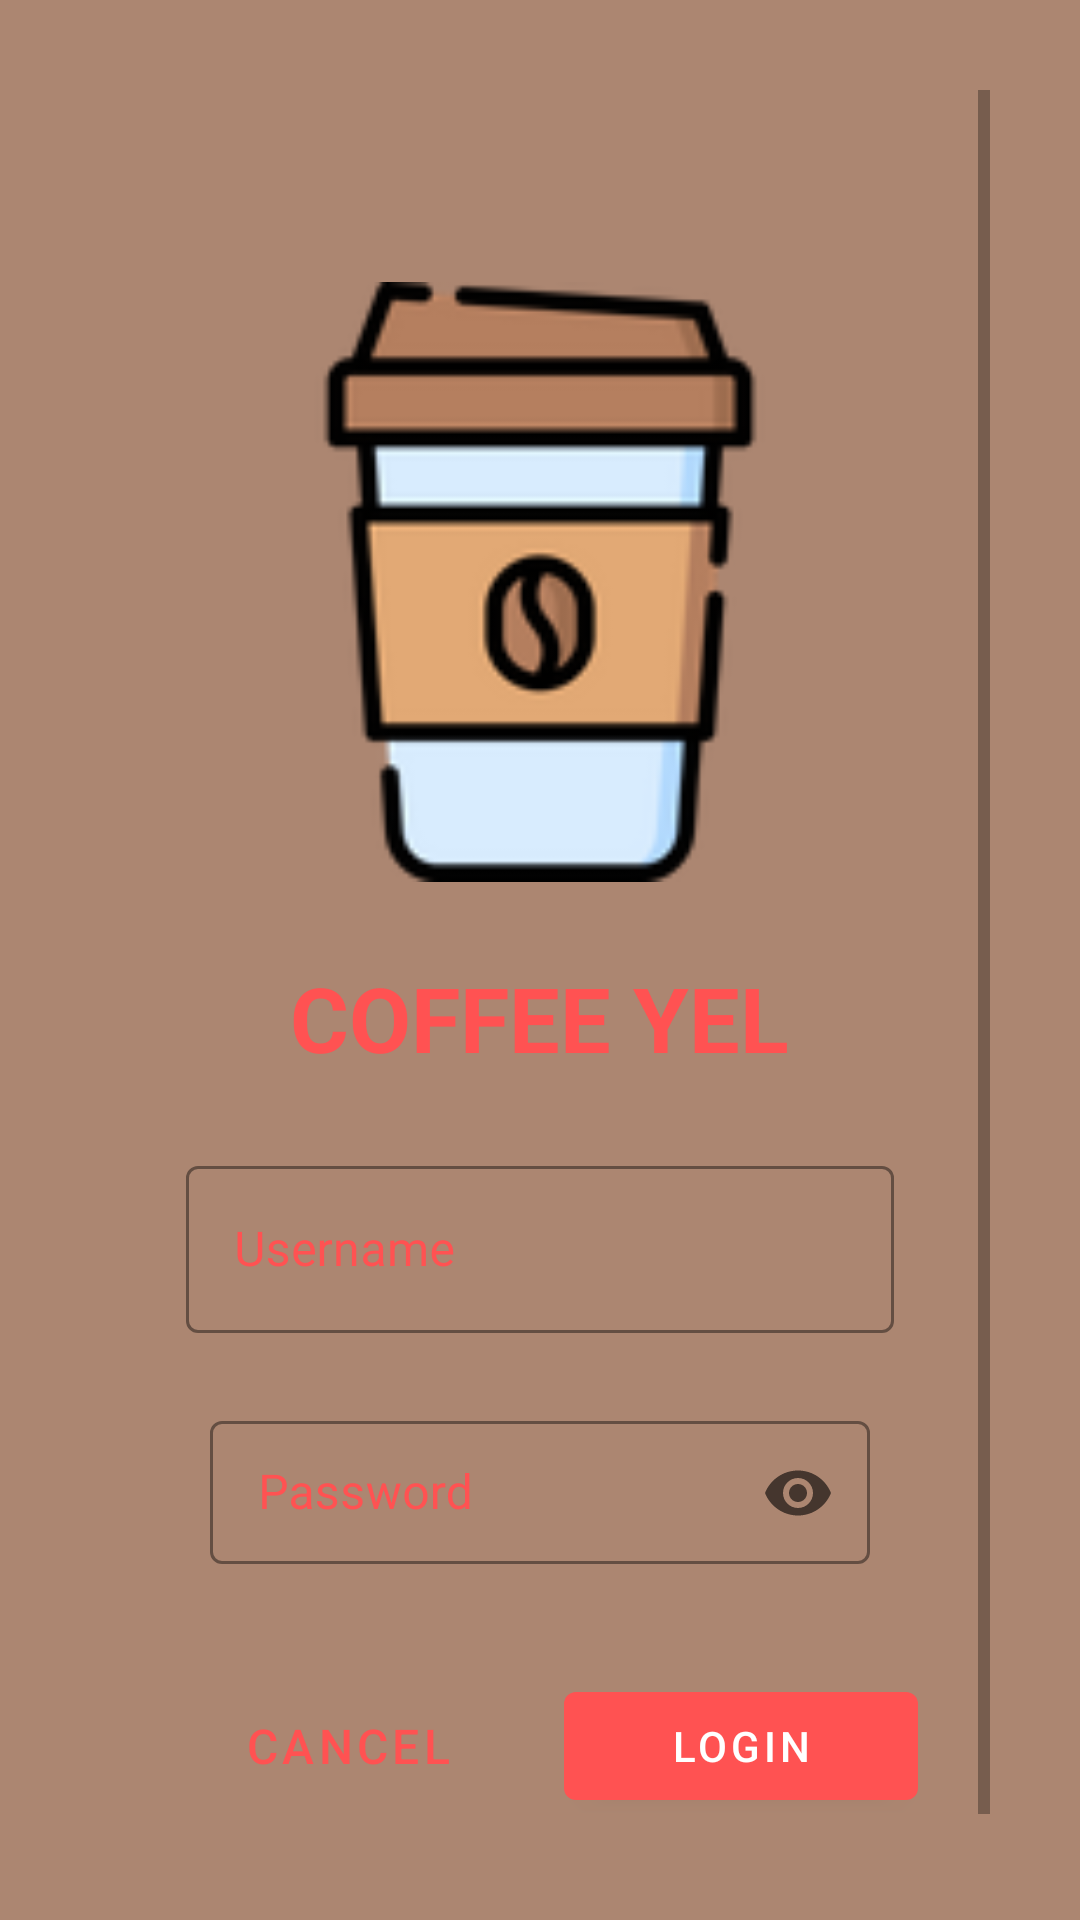

Layout XML and referenced resources for this Android screen:
<!-- AndroidManifest.xml: application theme Theme.CoffeeApp -->
<!-- res/layout/login_fragment.xml -->
<?xml version="1.0" encoding="utf-8" ?>
<ScrollView xmlns:android="http://schemas.android.com/apk/res/android"
    xmlns:app="http://schemas.android.com/apk/res-auto"
    xmlns:tools="http://schemas.android.com/tools"
    android:layout_width="match_parent"
    android:layout_height="match_parent"
    android:background="@color/pink"
    android:padding="30dp"
    tools:context=".LoginFragment"
    >
    <LinearLayout
        android:layout_width="match_parent"
        android:layout_height="wrap_content"
        android:clipChildren="false"
        android:clipToPadding="false"
        android:orientation="vertical"
        android:padding="24dp"
        android:paddingTop="16dp"
        >

        <ImageView
            android:layout_width="200dp"
            android:layout_height="200dp"
            android:layout_gravity="center"
            android:layout_marginTop="40dp"
            android:layout_marginBottom="25dp"
            app:srcCompat="@drawable/coffee_cup" />

        <TextView
            android:layout_width="wrap_content"
            android:layout_height="wrap_content"
            android:layout_gravity="center_horizontal"
            android:layout_marginBottom="16dp"
            android:text="@string/app_name"
            android:textAllCaps="true"
            android:textColor="@color/red"
            android:textSize="30sp"
            android:textStyle="bold" />
        
        <com.google.android.material.textfield.TextInputLayout
            style="@style/Widget.MaterialComponents.TextInputLayout.OutlinedBox"
            android:layout_width="match_parent"
            android:layout_height="wrap_content"
            android:layout_margin="8dp"
            android:hint="@string/hint_username"
            android:textColorHint="@color/red"
            app:boxStrokeColor="@color/red"
            app:boxStrokeWidthFocused="2dp"
            app:endIconMode="clear_text"
            app:endIconTint="@color/red"
            app:hintTextColor="@color/red"
            app:startIconTint="@color/red">>

            <com.google.android.material.textfield.TextInputEditText
                android:layout_width="match_parent"
                android:layout_height="wrap_content"
                android:inputType="text"
                android:maxLines="1" />


        </com.google.android.material.textfield.TextInputLayout>

        <com.google.android.material.textfield.TextInputLayout
            style="@style/LoginTextInputLayoutStyle"
            android:id="@+id/password_text_input"
            android:layout_width="match_parent"
            android:layout_height="wrap_content"
            android:layout_margin="16dp"
            android:hint="@string/hint_password"
            android:textColorHint="@color/red"
            app:boxStrokeColor="@color/red"
            app:boxStrokeWidthFocused="2dp"
            app:errorEnabled="true"
            app:endIconMode="password_toggle">

            <com.google.android.material.textfield.TextInputEditText
                android:id="@+id/password_edit_text"
                android:layout_width="match_parent"
                android:layout_height="wrap_content"
                android:inputType="textPassword"
                tools:ignore="SpeakableTextPresentCheck" />

        </com.google.android.material.textfield.TextInputLayout>
        
        <RelativeLayout
            android:layout_width="match_parent"
            android:layout_height="wrap_content">

            <com.google.android.material.button.MaterialButton
                android:id="@+id/next_button"
                android:layout_width="118dp"
                android:layout_height="wrap_content"
                android:layout_alignParentEnd="true"
                android:layout_alignParentRight="true"
                android:text="@string/button_next"
                app:backgroundTint="@color/red" />

            <com.google.android.material.button.MaterialButton
                android:id="@+id/cancel_button"
                style="@style/Widget.MaterialComponents.Button.TextButton"
                android:layout_width="112dp"
                android:layout_height="wrap_content"
                android:layout_marginEnd="16dp"
                android:layout_marginRight="16dp"
                android:layout_marginBottom="16dp"
                android:layout_toStartOf="@+id/next_button"
                android:layout_toLeftOf="@+id/next_button"
                android:text="@string/button_cancel"
                android:textSize="16dp"
                android:textColor="@color/red" />
        </RelativeLayout>
    </LinearLayout>






</ScrollView>
<!-- resources referenced by this layout -->
<resources>
  <color name="pink">#AC8671</color>
  <color name="red">#FF5252</color>
  <!-- drawable coffee_cup: png bitmap (drawable, 7646 bytes) -->
  <string name="app_name">Coffee Yel</string>
  <string name="button_cancel">Cancel</string>
  <string name="button_next">Login</string>
  <string name="hint_password">Password</string>
  <string name="hint_username">Username</string>
  <style name="LoginTextInputLayoutStyle" parent="Widget.MaterialComponents.TextInputLayout.OutlinedBox.Dense">
          <item name="colorAccent">@color/red
          </item>
      </style>
  <style name="Theme.CoffeeApp" parent="Theme.MaterialComponents.DayNight.NoActionBar">
          
          <item name="colorPrimary">@color/red</item>
          <item name="colorPrimaryVariant">@color/purple_700</item>
          <item name="colorOnPrimary">@color/white</item>
          
          <item name="colorSecondary">@color/teal_200</item>
          <item name="colorSecondaryVariant">@color/teal_700</item>
          <item name="colorOnSecondary">@color/black</item>
          
          <item name="android:statusBarColor" tools:targetApi="l">?attr/colorPrimaryVariant</item>
          
      </style>
  <color name="purple_700">#FF3700B3</color>
  <color name="white">#FFFFFFFF</color>
  <color name="teal_200">#FF03DAC5</color>
  <color name="teal_700">#FF018786</color>
  <color name="black">#FF000000</color>
</resources>
